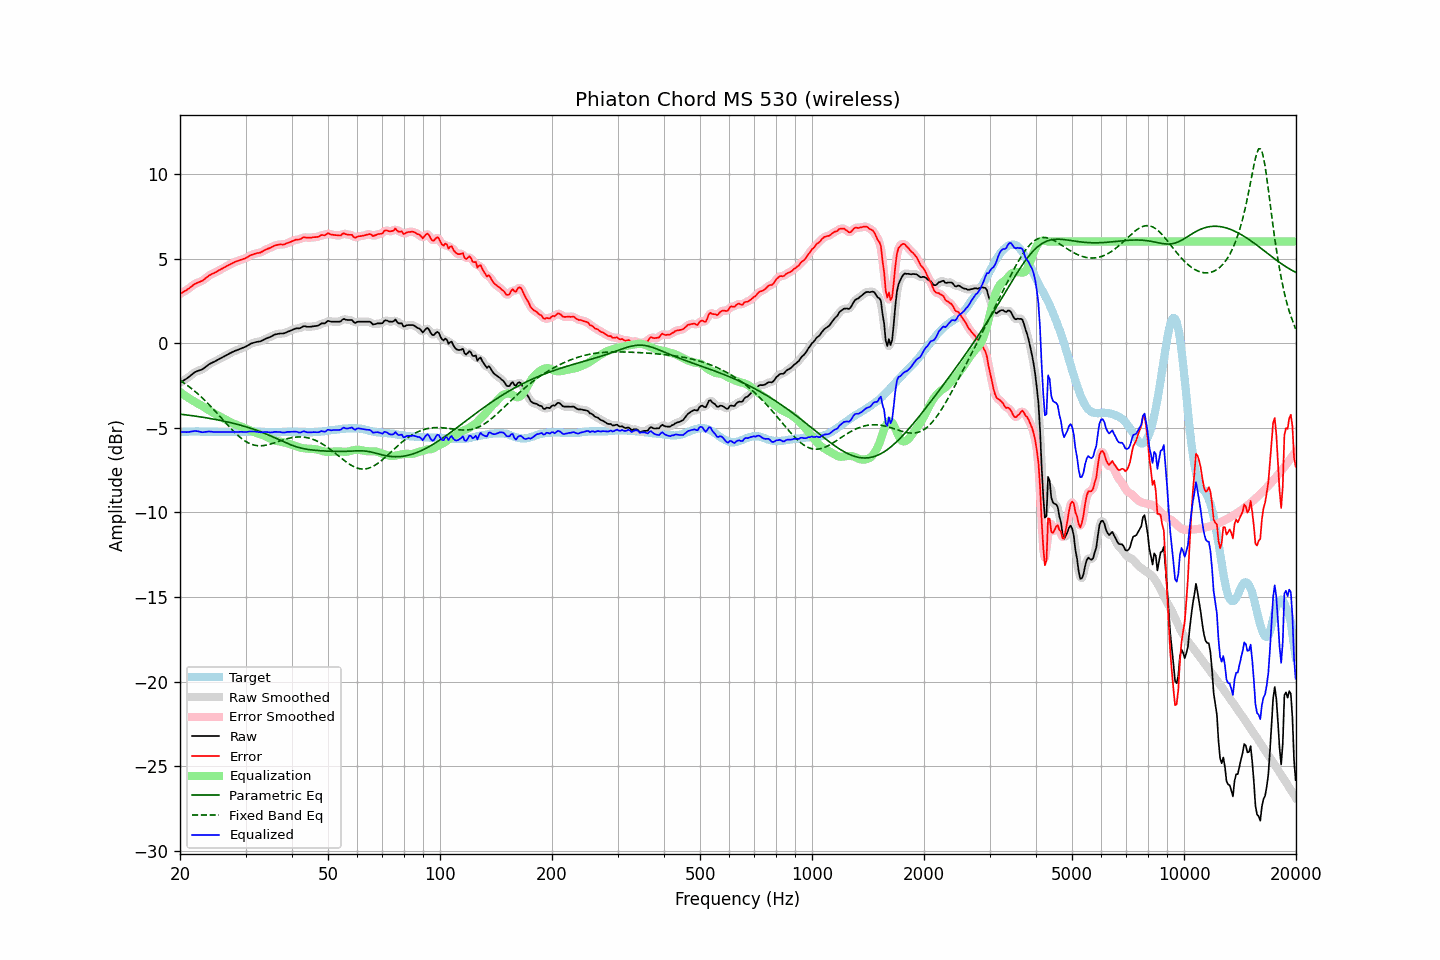

The file beside this chart, header and first rows:
frequency, raw, error, smoothed, error_smoothed, equalization, parametric_eq, fixed_band_eq, equalized_raw, equalized_smoothed, target
20.00, -2.35, 2.91, -2.35, 2.91, -2.89, -4.20, -2.20, -5.24, -5.24, -5.26
20.20, -2.29, 2.96, -2.29, 2.96, -2.96, -4.21, -2.26, -5.25, -5.25, -5.25
20.40, -2.22, 3.02, -2.23, 3.02, -3.03, -4.22, -2.32, -5.25, -5.25, -5.24
20.61, -2.16, 3.08, -2.16, 3.08, -3.09, -4.23, -2.39, -5.25, -5.25, -5.24
20.81, -2.10, 3.13, -2.10, 3.14, -3.16, -4.24, -2.46, -5.26, -5.26, -5.23
21.02, -2.03, 3.20, -2.03, 3.20, -3.22, -4.25, -2.53, -5.25, -5.25, -5.23
21.23, -1.96, 3.26, -1.96, 3.26, -3.28, -4.27, -2.60, -5.24, -5.24, -5.22
21.44, -1.88, 3.34, -1.88, 3.34, -3.34, -4.28, -2.67, -5.22, -5.22, -5.22
21.66, -1.81, 3.41, -1.81, 3.41, -3.40, -4.29, -2.75, -5.21, -5.21, -5.22
21.87, -1.73, 3.49, -1.74, 3.48, -3.46, -4.31, -2.83, -5.19, -5.20, -5.22
22.09, -1.68, 3.53, -1.68, 3.53, -3.51, -4.32, -2.91, -5.19, -5.20, -5.21
22.31, -1.64, 3.57, -1.64, 3.58, -3.56, -4.33, -2.99, -5.21, -5.21, -5.21
22.54, -1.61, 3.61, -1.61, 3.61, -3.62, -4.35, -3.07, -5.23, -5.23, -5.22
22.76, -1.58, 3.65, -1.58, 3.65, -3.67, -4.36, -3.16, -5.25, -5.25, -5.23
22.99, -1.54, 3.69, -1.53, 3.70, -3.72, -4.38, -3.25, -5.27, -5.26, -5.23
23.22, -1.47, 3.76, -1.48, 3.76, -3.78, -4.39, -3.34, -5.25, -5.26, -5.23
23.45, -1.40, 3.84, -1.40, 3.84, -3.84, -4.41, -3.43, -5.24, -5.24, -5.24
23.69, -1.33, 3.91, -1.33, 3.91, -3.90, -4.42, -3.53, -5.23, -5.23, -5.24
23.92, -1.25, 3.99, -1.26, 3.98, -3.96, -4.44, -3.63, -5.22, -5.22, -5.24
24.16, -1.20, 4.04, -1.20, 4.04, -4.02, -4.46, -3.72, -5.23, -5.23, -5.24
24.40, -1.15, 4.09, -1.15, 4.09, -4.08, -4.47, -3.82, -5.24, -5.24, -5.24
24.65, -1.11, 4.13, -1.11, 4.13, -4.14, -4.49, -3.93, -5.25, -5.25, -5.24
24.89, -1.06, 4.18, -1.06, 4.18, -4.19, -4.51, -4.03, -5.25, -5.25, -5.24
25.14, -1.01, 4.23, -1.01, 4.23, -4.24, -4.53, -4.13, -5.25, -5.25, -5.24
25.39, -0.96, 4.29, -0.96, 4.29, -4.29, -4.55, -4.24, -5.25, -5.25, -5.25
25.65, -0.91, 4.34, -0.91, 4.34, -4.34, -4.56, -4.35, -5.25, -5.25, -5.25
25.91, -0.86, 4.39, -0.86, 4.39, -4.39, -4.58, -4.45, -5.26, -5.25, -5.25
26.16, -0.81, 4.44, -0.81, 4.44, -4.44, -4.60, -4.56, -5.26, -5.25, -5.25
26.43, -0.75, 4.50, -0.76, 4.50, -4.50, -4.62, -4.66, -5.25, -5.25, -5.25
26.69, -0.70, 4.55, -0.70, 4.55, -4.55, -4.65, -4.77, -5.25, -5.25, -5.25
26.96, -0.65, 4.60, -0.65, 4.60, -4.60, -4.67, -4.87, -5.25, -5.25, -5.25
27.23, -0.60, 4.65, -0.60, 4.65, -4.65, -4.69, -4.98, -5.25, -5.25, -5.25
27.50, -0.55, 4.70, -0.55, 4.70, -4.70, -4.71, -5.08, -5.25, -5.25, -5.25
27.77, -0.51, 4.74, -0.51, 4.74, -4.74, -4.73, -5.18, -5.25, -5.25, -5.25
28.05, -0.46, 4.79, -0.47, 4.79, -4.78, -4.76, -5.27, -5.24, -5.25, -5.25
28.33, -0.43, 4.82, -0.43, 4.82, -4.82, -4.78, -5.36, -5.25, -5.25, -5.25
28.62, -0.39, 4.86, -0.39, 4.86, -4.86, -4.81, -5.45, -5.25, -5.25, -5.25
28.90, -0.35, 4.89, -0.35, 4.89, -4.89, -4.83, -5.53, -5.24, -5.24, -5.24
29.19, -0.31, 4.93, -0.32, 4.93, -4.93, -4.86, -5.61, -5.24, -5.24, -5.24
29.48, -0.28, 4.96, -0.28, 4.96, -4.97, -4.89, -5.69, -5.25, -5.25, -5.24
29.78, -0.24, 4.99, -0.24, 4.99, -5.01, -4.91, -5.76, -5.25, -5.25, -5.23
30.08, -0.20, 5.03, -0.20, 5.04, -5.05, -4.94, -5.81, -5.25, -5.25, -5.23
30.38, -0.14, 5.09, -0.14, 5.09, -5.09, -4.97, -5.87, -5.24, -5.24, -5.23
30.68, -0.09, 5.14, -0.09, 5.14, -5.14, -5.00, -5.92, -5.23, -5.23, -5.23
30.99, -0.03, 5.20, -0.04, 5.19, -5.18, -5.03, -5.96, -5.21, -5.22, -5.23
31.30, -0.00, 5.23, -0.00, 5.23, -5.22, -5.06, -5.99, -5.22, -5.22, -5.23
31.61, 0.03, 5.26, 0.03, 5.27, -5.25, -5.10, -6.02, -5.22, -5.22, -5.23
31.93, 0.06, 5.29, 0.05, 5.29, -5.28, -5.13, -6.04, -5.23, -5.23, -5.23
32.24, 0.08, 5.32, 0.07, 5.31, -5.32, -5.16, -6.06, -5.24, -5.24, -5.24
32.57, 0.09, 5.33, 0.09, 5.33, -5.35, -5.20, -6.06, -5.26, -5.26, -5.24
32.89, 0.11, 5.35, 0.11, 5.36, -5.38, -5.23, -6.07, -5.27, -5.27, -5.24
33.22, 0.15, 5.40, 0.15, 5.40, -5.41, -5.27, -6.06, -5.27, -5.26, -5.25
33.55, 0.20, 5.45, 0.20, 5.45, -5.45, -5.31, -6.05, -5.25, -5.26, -5.25
33.89, 0.25, 5.51, 0.24, 5.51, -5.50, -5.35, -6.04, -5.25, -5.25, -5.26
34.23, 0.29, 5.55, 0.29, 5.55, -5.54, -5.39, -6.02, -5.25, -5.25, -5.26
34.57, 0.33, 5.59, 0.32, 5.59, -5.59, -5.43, -6.00, -5.26, -5.26, -5.26
34.92, 0.36, 5.62, 0.36, 5.63, -5.64, -5.47, -5.97, -5.28, -5.27, -5.26
35.27, 0.41, 5.67, 0.41, 5.67, -5.68, -5.51, -5.94, -5.27, -5.27, -5.26
35.62, 0.46, 5.72, 0.46, 5.72, -5.72, -5.55, -5.91, -5.26, -5.26, -5.26
35.97, 0.51, 5.77, 0.50, 5.76, -5.75, -5.59, -5.88, -5.24, -5.25, -5.26
... 635 more rows
